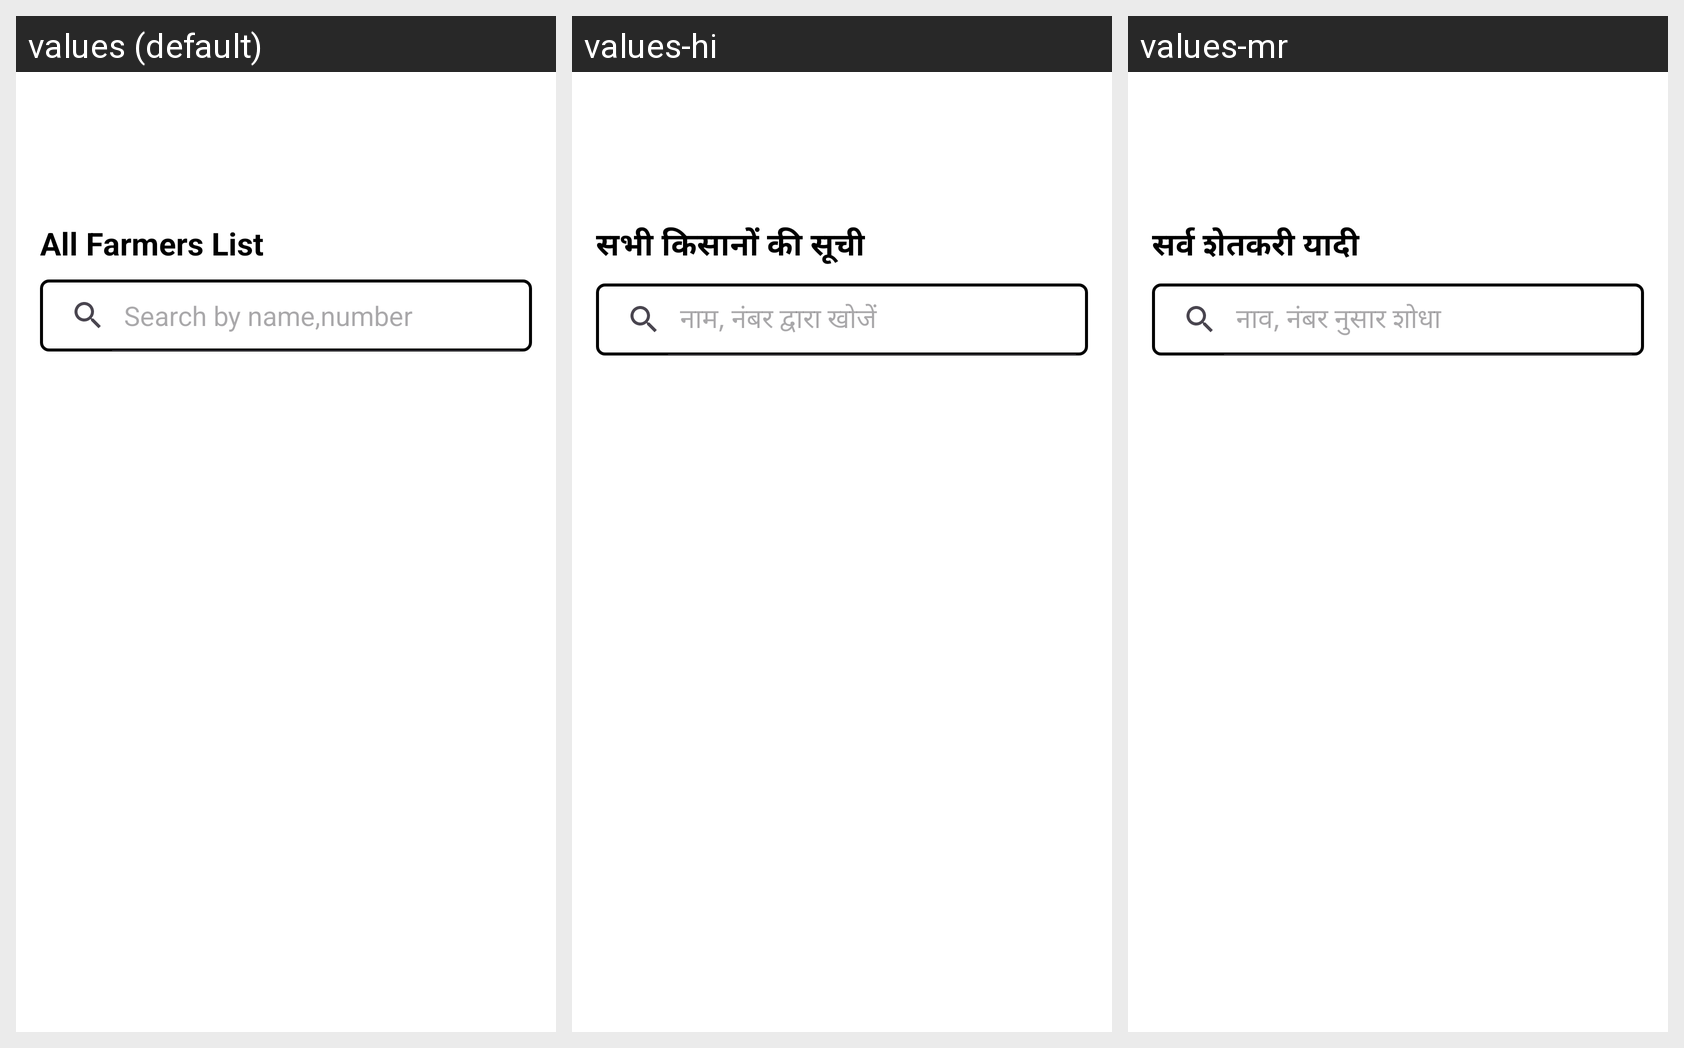

Here is an Android app screen in its default locale and in the app's own translations. Write out the translated-string differences for the strings that appear on this screen.
Android screen res/layout/fragment_farmerlist.xml rendered under 3 locales, left to right: values (default), values-hi, values-mr. Device: Nexus 5 (rendered at 1080×1920; each locale shown at half size, 540×960, under a caption strip naming it); theme Theme.FarmLabourScheduling.
Strings drawn on this screen, with the default value and each locale's value (text and hints the layout hard-codes, and strings that could not be matched under every locale, appear in the picture but are not listed):

all_farmers_list
  values: All Farmers List
  values-hi: सभी किसानों की सूची
  values-mr: सर्व शेतकरी यादी

search_by_name_number
  values: Search by name,number
  values-hi: नाम, नंबर द्वारा खोजें
  values-mr: नाव, नंबर नुसार शोधा
